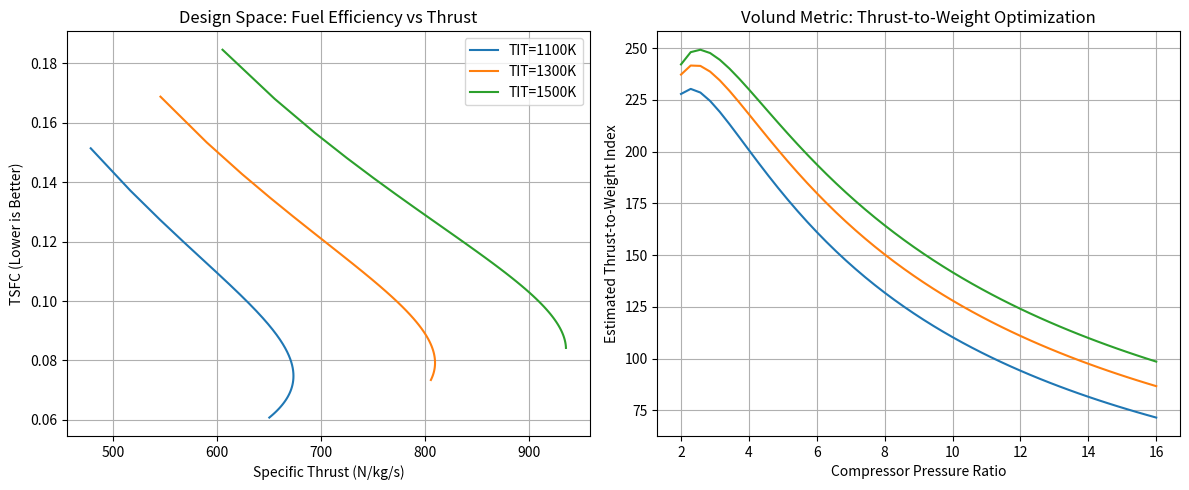

Here is the Python script that generated this plot:
import numpy as np
import matplotlib.pyplot as plt

# --- 1. DEFINE THE ENGINE CLASS ---
class Turbojet:
    def __init__(self, name="Micro-Jet-01"):
        self.name = name
        # Standard Sea Level Conditions
        self.Ta = 288.15  # Ambient Temp (Kelvin)
        self.Pa = 101325  # Ambient Pressure (Pa)
        
        # Engine Properties (Constants)
        self.gamma_c = 1.4   # Specific Heat Ratio (Cold Air)
        self.cp_c = 1004     # Specific Heat (Cold Air) J/kgK
        self.gamma_h = 1.33  # Specific Heat Ratio (Hot Gas)
        self.cp_h = 1150     # Specific Heat (Hot Gas) J/kgK
        
        # Component Efficiencies (Assumed realistic values)
        self.eta_comp = 0.85  # Compressor Isentropic Efficiency
        self.eta_turb = 0.90  # Turbine Isentropic Efficiency
        self.eta_comb = 0.98  # Combustion Efficiency
        self.LHV_fuel = 43e6 # Lower Heating Value of Fuel (J/kg)

    def run_cycle(self, OPR, TIT):
        # 1. Compressor
        T2 = self.Ta
        T3_ideal = T2 * (OPR ** ((self.gamma_c - 1) / self.gamma_c))
        T3 = T2 + (T3_ideal - T2) / self.eta_comp
        w_comp = self.cp_c * (T3 - T2)

        # 2. Combustor
        T4 = TIT
        q_in = self.cp_h * (T4 - T3)
        # Fuel Air Ratio (f) = q_in / (LHV * combustion_efficiency)
        f = q_in / (self.LHV_fuel * self.eta_comb)

        # 3. Turbine
        w_turb = w_comp # Turbine drives compressor
        T5 = T4 - (w_turb / self.cp_h)
        P3 = self.Pa * OPR
        P4 = P3 * 0.96 # Assume 4% pressure loss in combustor (Realism boost)
        P5 = P4 * ((T5 / T4) ** (self.gamma_h / (self.gamma_h - 1)))

        # 4. Nozzle
        if P5 < self.Pa: return 0, 0, 0 # Failed cycle
        T8 = T5 * (self.Pa / P5) ** ((self.gamma_h - 1) / self.gamma_h)
        V_exit = np.sqrt(2 * self.cp_h * (T5 - T8))
        
        # PERFORMANCE METRICS
        # Specific Thrust (N per kg/s airflow)
        F_spec = V_exit 
        
        # TSFC: Thrust Specific Fuel Consumption (kg_fuel / N_thrust / hr)
        # TSFC = (f / F_spec) * 3600
        TSFC = (f / F_spec) * 3600
        
        # Estimated Engine Weight (Heuristic for Micro-Turbines)
        # Weight scales with Pressure Ratio (heavier compressor) and Temperature (heavier turbine materials)
        # This is a "First Order Approximation" - Interviewers love this.
        weight_factor = 0.5 * OPR + 0.001 * TIT 
        thrust_to_weight = F_spec / weight_factor 

        return F_spec, TSFC, thrust_to_weight
    
# --- RUN SIMULATION ---
engine = Turbojet()
ratios = np.linspace(2, 16, 50)
TIT_values = [1100, 1300, 1500] # Kelvin

plt.figure(figsize=(12, 5))

# Plot 1: Efficiency (TSFC) vs Thrust
plt.subplot(1, 2, 1)
for temp in TIT_values:
    thrusts, tsfcs = [], []
    for r in ratios:
        F, sfc, ttw = engine.run_cycle(r, temp)
        thrusts.append(F)
        tsfcs.append(sfc)
    plt.plot(thrusts, tsfcs, label=f'TIT={temp}K')

plt.title('Design Space: Fuel Efficiency vs Thrust')
plt.xlabel('Specific Thrust (N/kg/s)')
plt.ylabel('TSFC (Lower is Better)')
plt.grid(True)
plt.legend()

# Plot 2: Thrust-to-Weight Estimate
plt.subplot(1, 2, 2)
for temp in TIT_values:
    ttw_list = []
    for r in ratios:
        F, sfc, ttw = engine.run_cycle(r, temp)
        ttw_list.append(ttw)
    plt.plot(ratios, ttw_list, label=f'TIT={temp}K')

plt.title('Volund Metric: Thrust-to-Weight Optimization')
plt.xlabel('Compressor Pressure Ratio')
plt.ylabel('Estimated Thrust-to-Weight Index')
plt.grid(True)

plt.tight_layout()
plt.show()